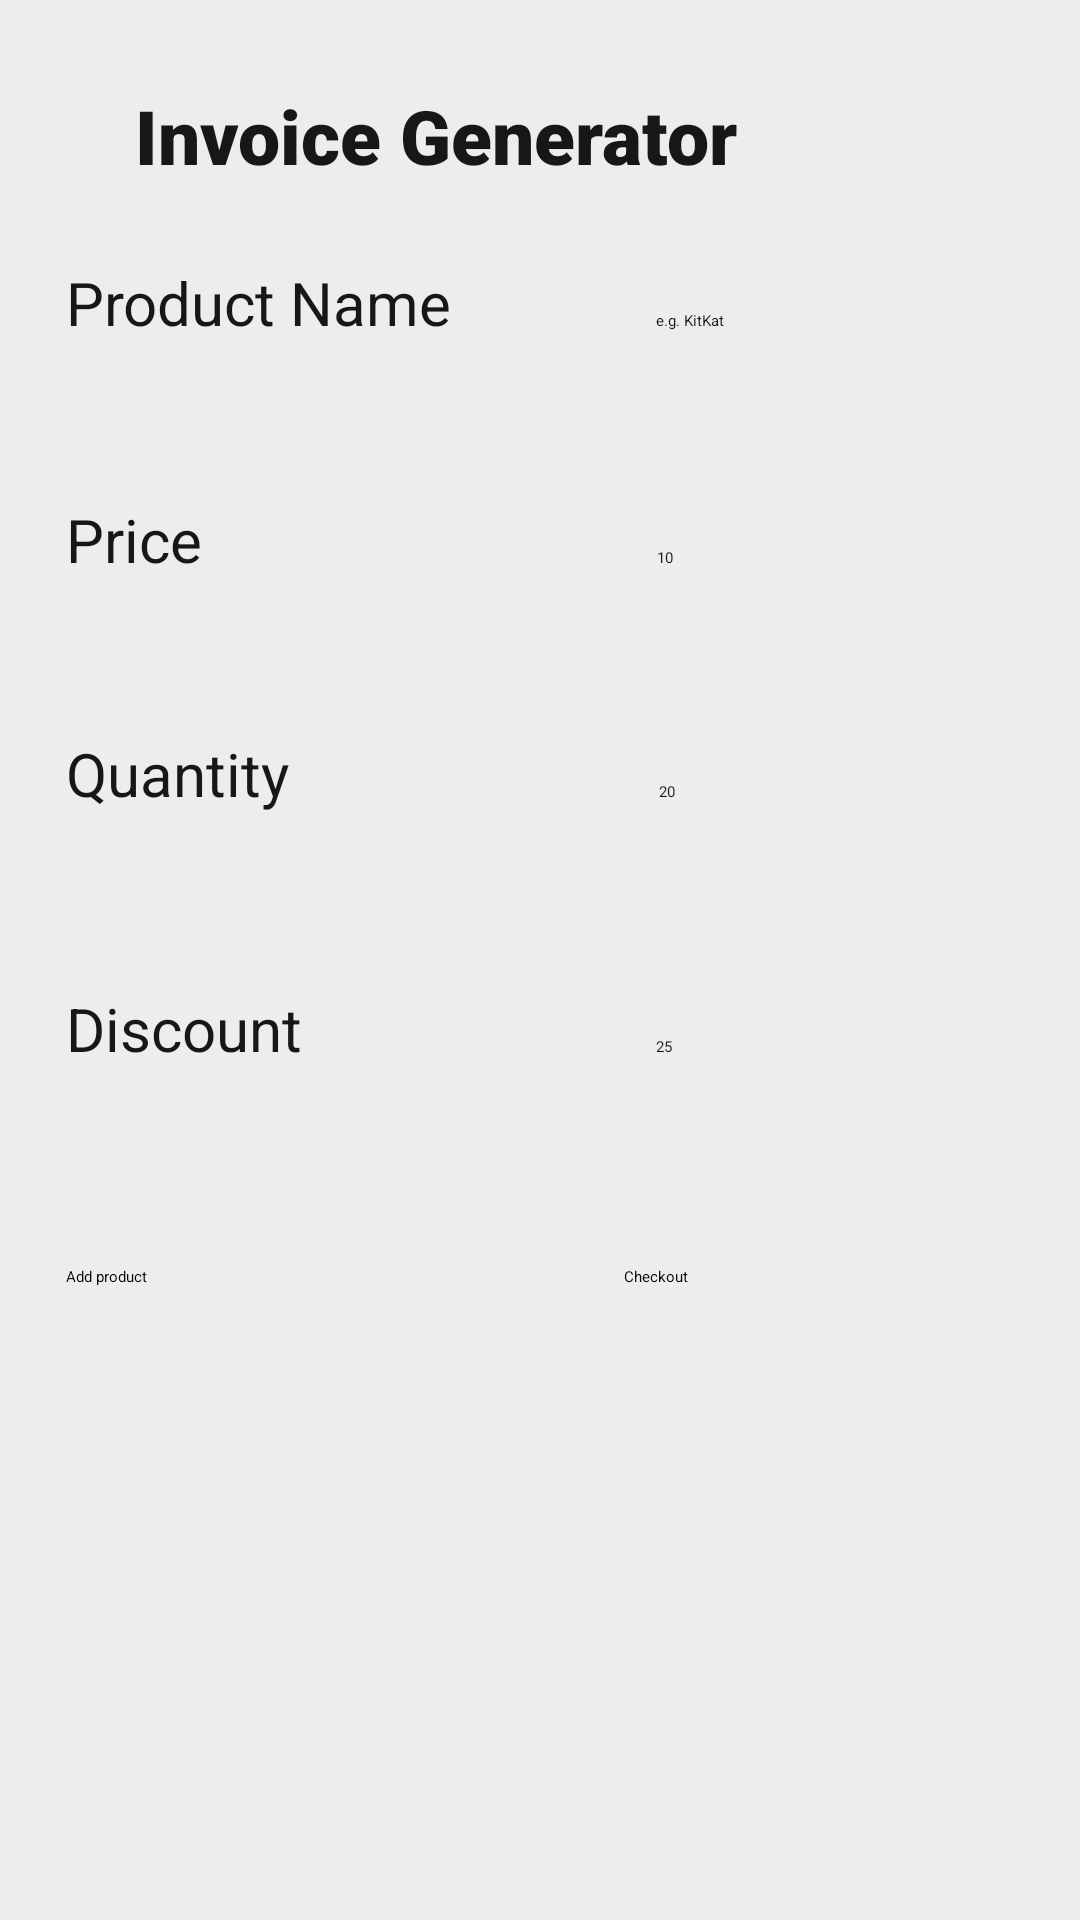

Produce the Android XML layout that renders to this screen, including the resource entries it uses.
<!-- AndroidManifest.xml: application theme Theme.InvoiceGenerator -->
<!-- res/layout/activity_main.xml -->
<?xml version="1.0" encoding="utf-8"?>
<androidx.constraintlayout.widget.ConstraintLayout xmlns:android="http://schemas.android.com/apk/res/android"
    xmlns:app="http://schemas.android.com/apk/res-auto"
    xmlns:tools="http://schemas.android.com/tools"
    android:layout_width="match_parent"
    android:layout_height="match_parent"
    android:background="#EDEDED"
    android:padding="4px"
    tools:context=".MainActivity">

    <LinearLayout
        android:id="@+id/linearLayout"
        android:layout_width="332dp"
        android:layout_height="566dp"
        android:orientation="vertical"
        app:layout_constraintBottom_toBottomOf="parent"
        app:layout_constraintEnd_toEndOf="parent"
        app:layout_constraintHorizontal_bias="0.493"
        app:layout_constraintStart_toStartOf="parent"
        app:layout_constraintTop_toBottomOf="@+id/textView"
        app:layout_constraintVertical_bias="0.75">

        <LinearLayout
            android:layout_width="match_parent"
            android:layout_height="79dp"
            android:orientation="horizontal"
            android:padding="25px">

            <TextView
                android:id="@+id/textView4"
                android:layout_width="138dp"
                android:layout_height="wrap_content"
                android:layout_weight="1"
                android:text="Product Name"
                android:textColor="#171717"
                android:textSize="20sp" />

            <EditText
                android:id="@+id/productName"
                android:layout_width="wrap_content"
                android:layout_height="wrap_content"
                android:layout_weight="1"
                android:ems="10"
                android:hint="e.g. KitKat"
                android:inputType="text"
                android:textColor="#171717" />
        </LinearLayout>

        <LinearLayout
            android:layout_width="match_parent"
            android:layout_height="78dp"
            android:orientation="horizontal"
            android:padding="25px">

            <TextView
                android:id="@+id/textView8"
                android:layout_width="139dp"
                android:layout_height="wrap_content"
                android:layout_weight="1"
                android:text="Price"
                android:textColor="#171717"
                android:textSize="20sp" />

            <EditText
                android:id="@+id/price"
                android:layout_width="wrap_content"
                android:layout_height="wrap_content"
                android:layout_weight="1"
                android:ems="10"
                android:hint="10"
                android:inputType="number"
                android:textColor="#171717" />
        </LinearLayout>

        <LinearLayout
            android:layout_width="match_parent"
            android:layout_height="85dp"
            android:orientation="horizontal"
            android:padding="25px">

            <TextView
                android:id="@+id/textView5"
                android:layout_width="140dp"
                android:layout_height="wrap_content"
                android:layout_weight="1"
                android:text="Quantity "
                android:textColor="#171717"
                android:textSize="20sp" />

            <EditText
                android:id="@+id/quantity"
                android:layout_width="wrap_content"
                android:layout_height="wrap_content"
                android:layout_weight="1"
                android:ems="10"
                android:hint="20"
                android:inputType="number"
                android:textColor="#171717" />
        </LinearLayout>

        <LinearLayout
            android:layout_width="match_parent"
            android:layout_height="86dp"
            android:orientation="horizontal"
            android:padding="25px">

            <TextView
                android:id="@+id/textView6"
                android:layout_width="138dp"
                android:layout_height="wrap_content"
                android:layout_weight="1"
                android:text="Discount"
                android:textColor="#171717"
                android:textSize="20sp" />

            <EditText
                android:id="@+id/discount"
                android:layout_width="wrap_content"
                android:layout_height="wrap_content"
                android:layout_weight="1"
                android:ems="10"
                android:hint="25"
                android:inputType="number"
                android:textColor="#171717" />
        </LinearLayout>

        <LinearLayout
            android:layout_width="match_parent"
            android:layout_height="113dp"
            android:orientation="horizontal"
            android:padding="25px">

            <Button
                android:id="@+id/add"
                android:layout_width="78dp"
                android:layout_height="wrap_content"
                android:layout_weight="1"
                android:backgroundTint="#DA0037"
                android:onClick="add_product_btn"
                android:text="Add product" />

            <Button
                android:id="@+id/checkout"
                android:layout_width="wrap_content"
                android:layout_height="wrap_content"
                android:layout_weight="1"
                android:backgroundTint="#DA0037"
                android:onClick="checkout_btn"
                android:padding="20px"
                android:text="Checkout" />
        </LinearLayout>

    </LinearLayout>

    <TextView
        android:id="@+id/textView"
        android:layout_width="276dp"
        android:layout_height="72dp"
        android:fontFamily="sans-serif-black"
        android:padding="10px"
        android:text="Invoice Generator"
        android:textColor="#171717"
        android:textSize="25sp"
        app:layout_constraintBottom_toBottomOf="parent"
        app:layout_constraintEnd_toEndOf="parent"
        app:layout_constraintHorizontal_bias="0.496"
        app:layout_constraintStart_toStartOf="parent"
        app:layout_constraintTop_toTopOf="parent"
        app:layout_constraintVertical_bias="0.042" />
</androidx.constraintlayout.widget.ConstraintLayout>
<!-- resources referenced by this layout -->
<resources>
  <style name="Theme.InvoiceGenerator" parent="Base.Theme.InvoiceGenerator">
          
          <item name="android:navigationBarColor">@android:color/transparent</item>
          <item name="android:statusBarColor">@android:color/transparent</item>
          <item name="android:windowLightStatusBar">?attr/isLightTheme</item>
      </style>
</resources>
